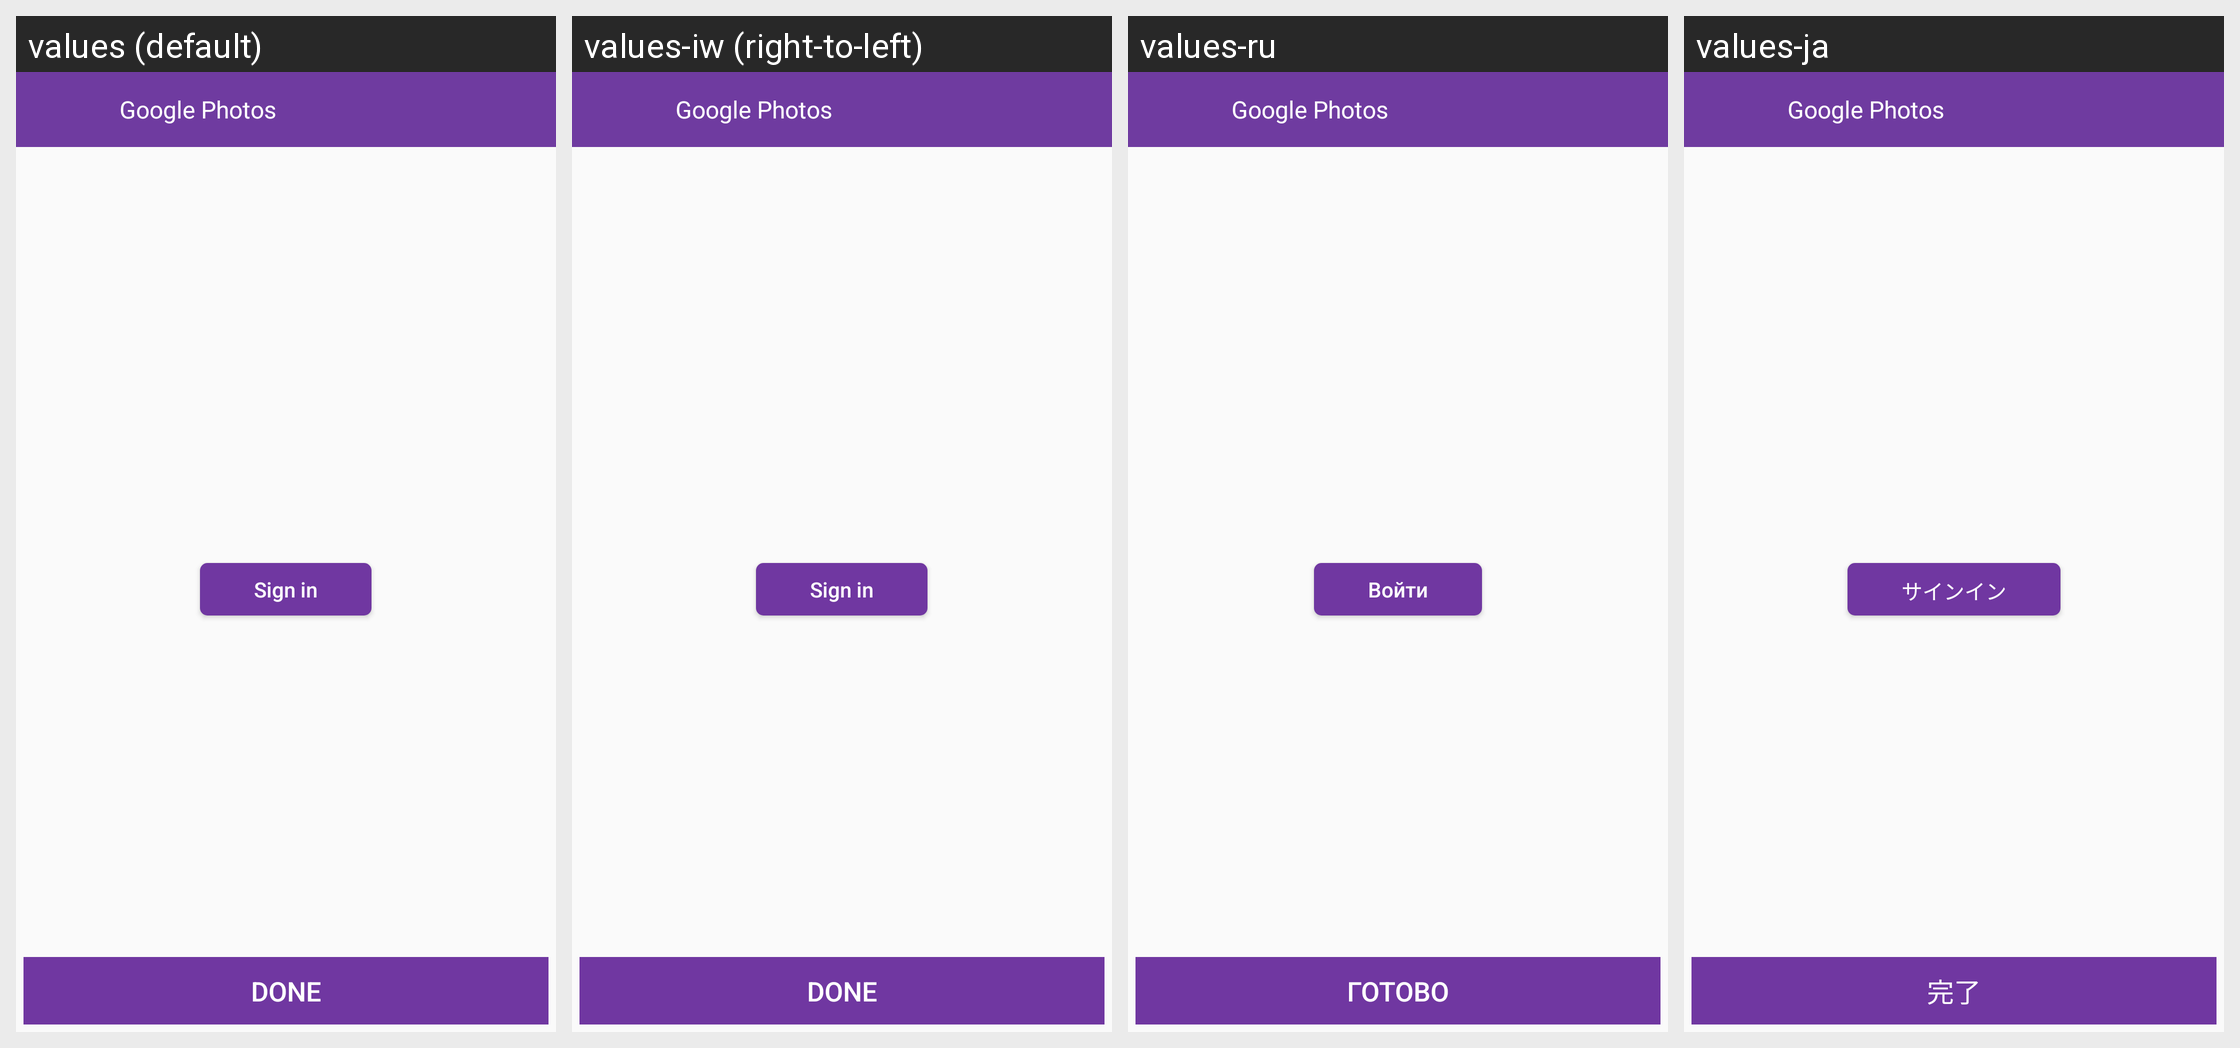

For this localized Android screen grid, give each drawn string resource with its value in every locale shown.
Android screen res/layout/activity_gallery.xml rendered under 4 locales, left to right: values (default), values-iw (right-to-left), values-ru, values-ja. Device: Nexus 5 (rendered at 1080×1920; each locale shown at half size, 540×960, under a caption strip naming it); theme AppTheme.
Other locales in the repository, not shown: values-af, values-bn, values-ca, values-cs, values-da, values-da-rDK, values-de, values-en-rGB, values-en-rIN, values-es, values-fi, values-fr, values-fr-rCA, values-gu, values-hi, values-hr, values-hu, values-in, values-it, values-kn, values-ko, values-ko-rKR, values-lt, values-lv, values-ml, values-mr, values-ms, values-nb, values-nb-rNO, values-nl, values-pa, values-pl, values-pt, values-pt-rBR, values-ro, values-sk, values-sr, values-sv, values-sv-rSE, values-sw, values-te, values-tr, values-uk, values-zh-rCN, values-zh-rHK, values-zh-rTW.
Strings drawn on this screen, with the default value and each locale's value (text and hints the layout hard-codes, and strings that could not be matched under every locale, appear in the picture but are not listed):

google_sign_in
  values: Sign in
  values-iw: Sign in  [not translated; the default value is used]
  values-ru: Войти
  values-ja: サインイン

gallery_done
  values: Done
  values-iw: Done  [not translated; the default value is used]
  values-ru: Готово
  values-ja: 完了
